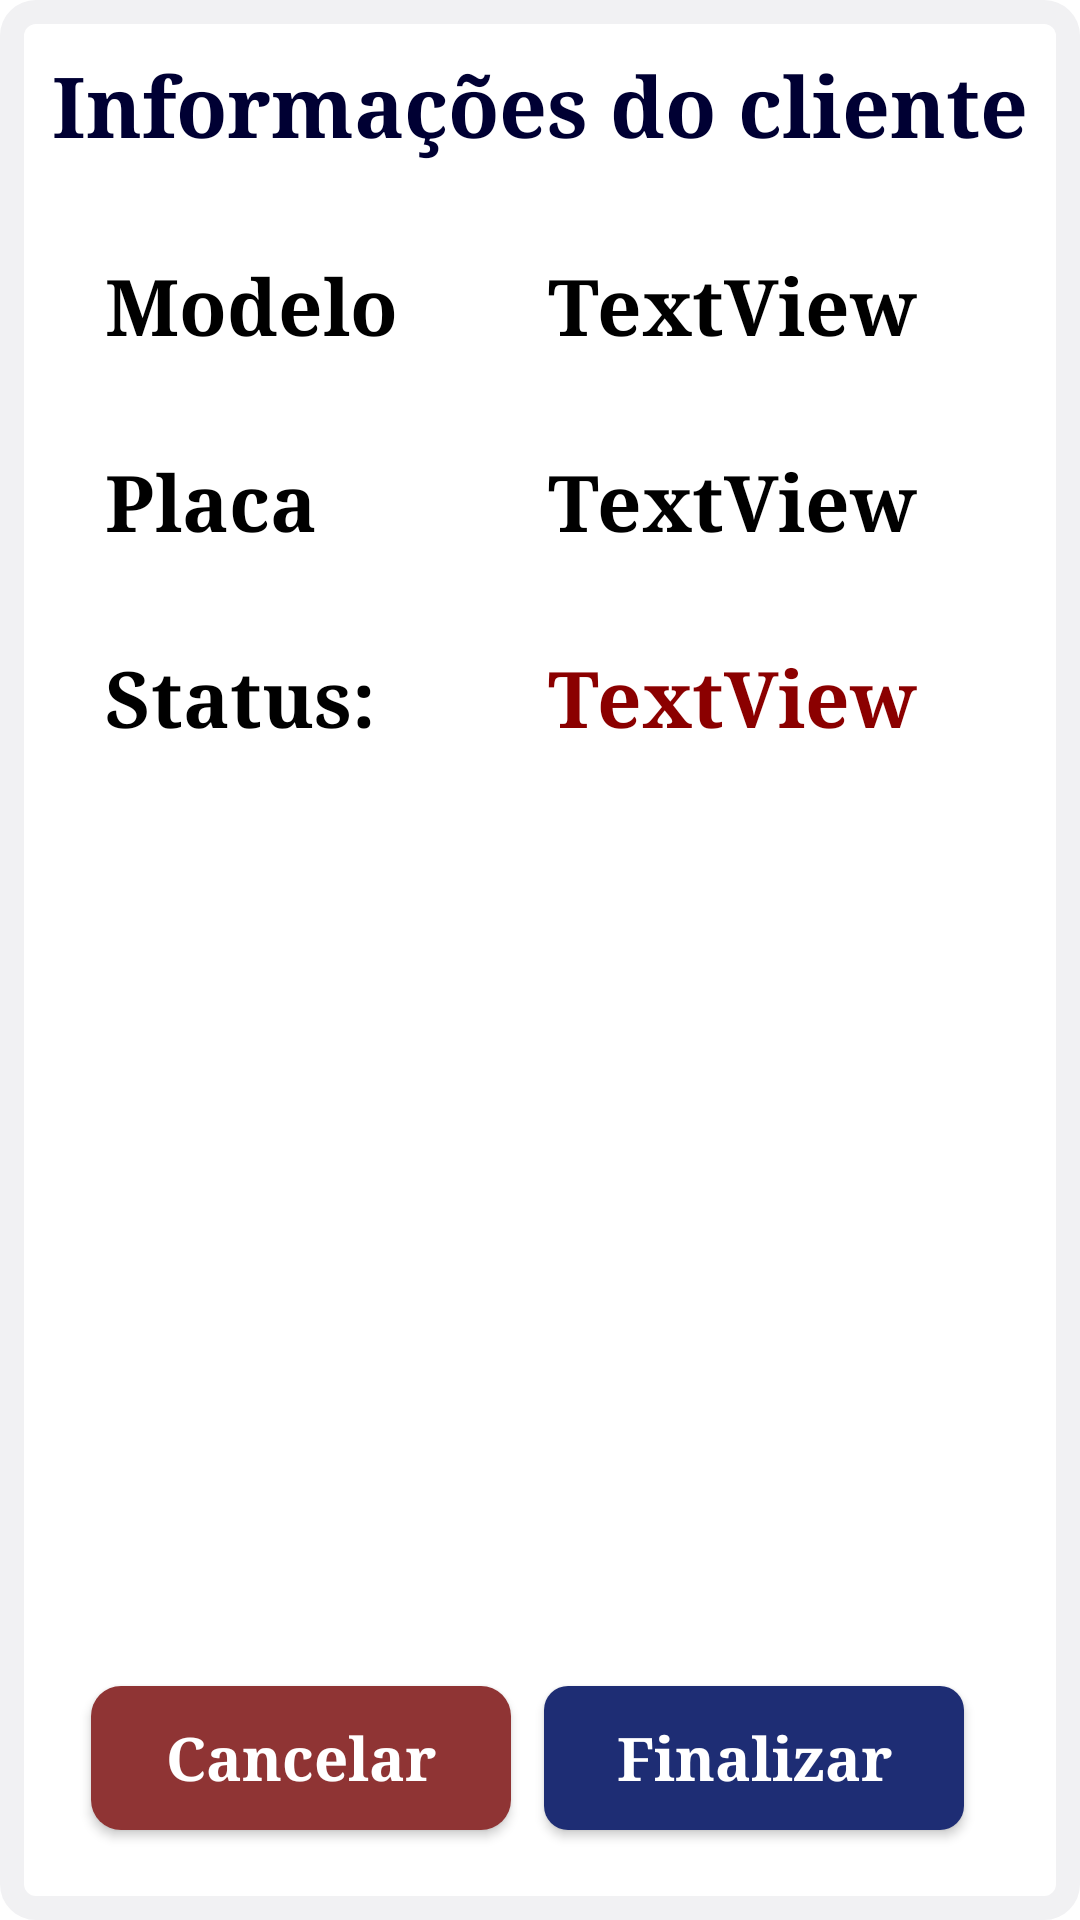

Layout XML and referenced resources for this Android screen:
<!-- AndroidManifest.xml: application theme Theme.Minoru -->
<!-- res/layout/dialog_confirmacao.xml -->
<?xml version="1.0" encoding="utf-8"?>
<androidx.constraintlayout.widget.ConstraintLayout xmlns:android="http://schemas.android.com/apk/res/android"
    xmlns:app="http://schemas.android.com/apk/res-auto"
    xmlns:tools="http://schemas.android.com/tools"
    android:layout_width="380dp"
    android:layout_height="360dp"
    android:background="@drawable/alerdialoglayout"
    android:layout_gravity="center">


    <TextView
        android:id="@+id/txtnomepag"
        android:layout_width="wrap_content"
        android:layout_height="wrap_content"
        android:layout_marginTop="16dp"
        android:text="Informações do cliente"
        android:textColor="@color/principal"
        android:textSize="28dp"
        android:typeface="serif"
        android:textStyle="bold"
        app:layout_constraintStart_toStartOf="parent"
        app:layout_constraintEnd_toEndOf="parent"
        app:layout_constraintTop_toTopOf="parent" />

    <androidx.appcompat.widget.AppCompatButton
        android:id="@+id/bt_sim"
        style="@style/Button"
        android:layout_width="140dp"
        android:layout_height="wrap_content"
        android:text="Finalizar"
        android:typeface="serif"
        android:textSize="20dp"
        app:layout_constraintBottom_toBottomOf="@id/bt_nao"
        app:layout_constraintEnd_toEndOf="parent"
        app:layout_constraintHorizontal_bias="0.932"
        app:layout_constraintStart_toStartOf="@id/bt_nao" />

    <androidx.appcompat.widget.AppCompatButton
        android:id="@+id/bt_nao"
        style="@style/Buttoncancel"
        android:layout_width="140dp"
        android:layout_height="wrap_content"
        android:layout_marginBottom="30dp"
        android:text="Cancelar"
        android:typeface="serif"
        android:textSize="20dp"
        app:layout_constraintBottom_toBottomOf="parent"
        app:layout_constraintEnd_toEndOf="parent"
        app:layout_constraintHorizontal_bias="0.003"
        app:layout_constraintStart_toStartOf="parent" />

    <TextView
        android:id="@+id/textView7"
        android:layout_width="wrap_content"
        android:layout_height="wrap_content"
        android:layout_marginStart="35dp"
        android:layout_marginTop="30dp"
        android:textSize="26dp"
        android:textStyle="bold"
        android:typeface="serif"
        android:textColor="@color/black"
        android:text="Modelo"
        app:layout_constraintStart_toStartOf="parent"
        app:layout_constraintTop_toBottomOf="@+id/txtnomepag"
         />

    <TextView
        android:id="@+id/textView9"
        android:layout_width="wrap_content"
        android:layout_height="wrap_content"
        android:layout_marginStart="35dp"
        android:layout_marginTop="30dp"
        android:text="Placa"
        android:textSize="26dp"
        android:typeface="serif"
        android:textStyle="bold"
        android:textColor="@color/black"
        app:layout_constraintStart_toStartOf="parent"
        app:layout_constraintTop_toBottomOf="@+id/textView7" />

    <TextView
        android:id="@+id/textView11"
        android:layout_width="wrap_content"
        android:layout_height="wrap_content"
        android:layout_marginStart="50dp"
        android:text="TextView"
        android:textSize="26dp"
        android:textStyle="bold"
        android:typeface="serif"
        android:textColor="@color/black"
        app:layout_constraintStart_toEndOf="@+id/textView7"
        app:layout_constraintTop_toTopOf="@id/textView7"  />

    <TextView
        android:id="@+id/textView15"
        android:layout_width="wrap_content"
        android:layout_height="wrap_content"
        android:layout_marginStart="35dp"
        android:layout_marginTop="30dp"
        android:text="Status:"
        android:textSize="26dp"
        android:typeface="serif"
        android:textStyle="bold"
        android:textColor="@color/black"
        app:layout_constraintStart_toStartOf="parent"
        app:layout_constraintTop_toBottomOf="@+id/textView9" />

    <TextView
        android:id="@+id/textView12"
        android:layout_width="wrap_content"
        android:layout_height="wrap_content"
        android:textSize="26dp"
        android:typeface="serif"
        android:textColor="@color/black"
        android:text="TextView"
        android:textStyle="bold"
        app:layout_constraintStart_toStartOf="@id/textView11"
        app:layout_constraintTop_toTopOf="@id/textView9" />

    <TextView
        android:id="@+id/textView14"
        android:layout_width="wrap_content"
        android:layout_height="wrap_content"
        android:layout_marginTop="30dp"
        android:textSize="26dp"
        android:typeface="serif"
        android:textColor="@color/red2"
        android:text="TextView"
        android:textStyle="bold"

        app:layout_constraintStart_toStartOf="@+id/textView12"
        app:layout_constraintTop_toBottomOf="@+id/textView9" />

</androidx.constraintlayout.widget.ConstraintLayout>
<!-- resources referenced by this layout -->
<resources>
  <color name="black">#FF000000</color>
  <color name="principal">#000033</color>
  <color name="red2">#8B0000</color>
  <!-- drawable alerdialoglayout (drawable) -->
  <?xml version="1.0" encoding="utf-8"?>
  <shape xmlns:android="http://schemas.android.com/apk/res/android">
  
      <solid android:color="@color/white" />
      <corners android:radius="8dp" />
      <stroke android:width="8dp" android:color="#F1F1F3"/>
  </shape>
  <style name="Button">
          <item name="android:layout_width">match_parent</item>
          <item name="android:layout_height">wrap_content</item>
          <item name="android:layout_marginLeft">30dp</item>
          <item name="android:layout_marginRight">30dp</item>
          <item name="android:layout_marginTop">15dp</item>
          <item name="android:background">@drawable/button</item>
          <item name="android:padding">1dp</item>
          <item name="android:textColor">@color/white</item>
          <item name="android:textSize">25dp</item>
          <item name="android:textStyle">bold</item>
          <item name="textAllCaps">false</item>
  
      </style>
  <style name="Buttoncancel">
          <item name="android:layout_width">match_parent</item>
          <item name="android:layout_height">wrap_content</item>
          <item name="android:layout_marginLeft">30dp</item>
          <item name="android:layout_marginRight">30dp</item>
          <item name="android:layout_marginTop">15dp</item>
          <item name="android:background">@drawable/buttoncancel</item>
          <item name="android:padding">1dp</item>
          <item name="android:textColor">@color/white</item>
          <item name="android:textSize">25dp</item>
          <item name="android:textStyle">bold</item>
          <item name="textAllCaps">false</item>
  
      </style>
  <style name="Theme.Minoru" parent="Theme.MaterialComponents.Light.DarkActionBar">
          
          <item name="colorPrimary">@color/principal</item>
          <item name="colorPrimaryVariant">@color/principal</item>
          <item name="colorOnPrimary">@color/black</item>
          
          <item name="colorSecondary">@color/teal_200</item>
          <item name="colorSecondaryVariant">@color/teal_700</item>
          <item name="colorOnSecondary">@color/white</item>
          
          <item name="android:statusBarColor">?attr/colorPrimaryVariant</item>
          
  
      </style>
  <color name="white">#FFFFFFFF</color>
  <!-- drawable button (drawable) -->
  <?xml version="1.0" encoding="utf-8"?>
  <shape xmlns:android="http://schemas.android.com/apk/res/android">
  
  
      <corners android:radius="8dp"/>
      <gradient
         android:startColor="#1e2d74"
          android:centerColor="#1e2d74"
          android:endColor="#1e2d74"
          />
  
  </shape>
  <!-- drawable buttoncancel (drawable-v24) -->
  <?xml version="1.0" encoding="utf-8"?>
  <shape xmlns:android="http://schemas.android.com/apk/res/android">
  
  
      <corners android:radius="10dp"/>
      <gradient
         android:startColor="#8f3434"
          android:centerColor="#8f3434"
          android:endColor="#8f3434"
          />
  
  </shape>
  <color name="teal_200">#90EE90</color>
  <color name="teal_700">#FF018786</color>
</resources>
